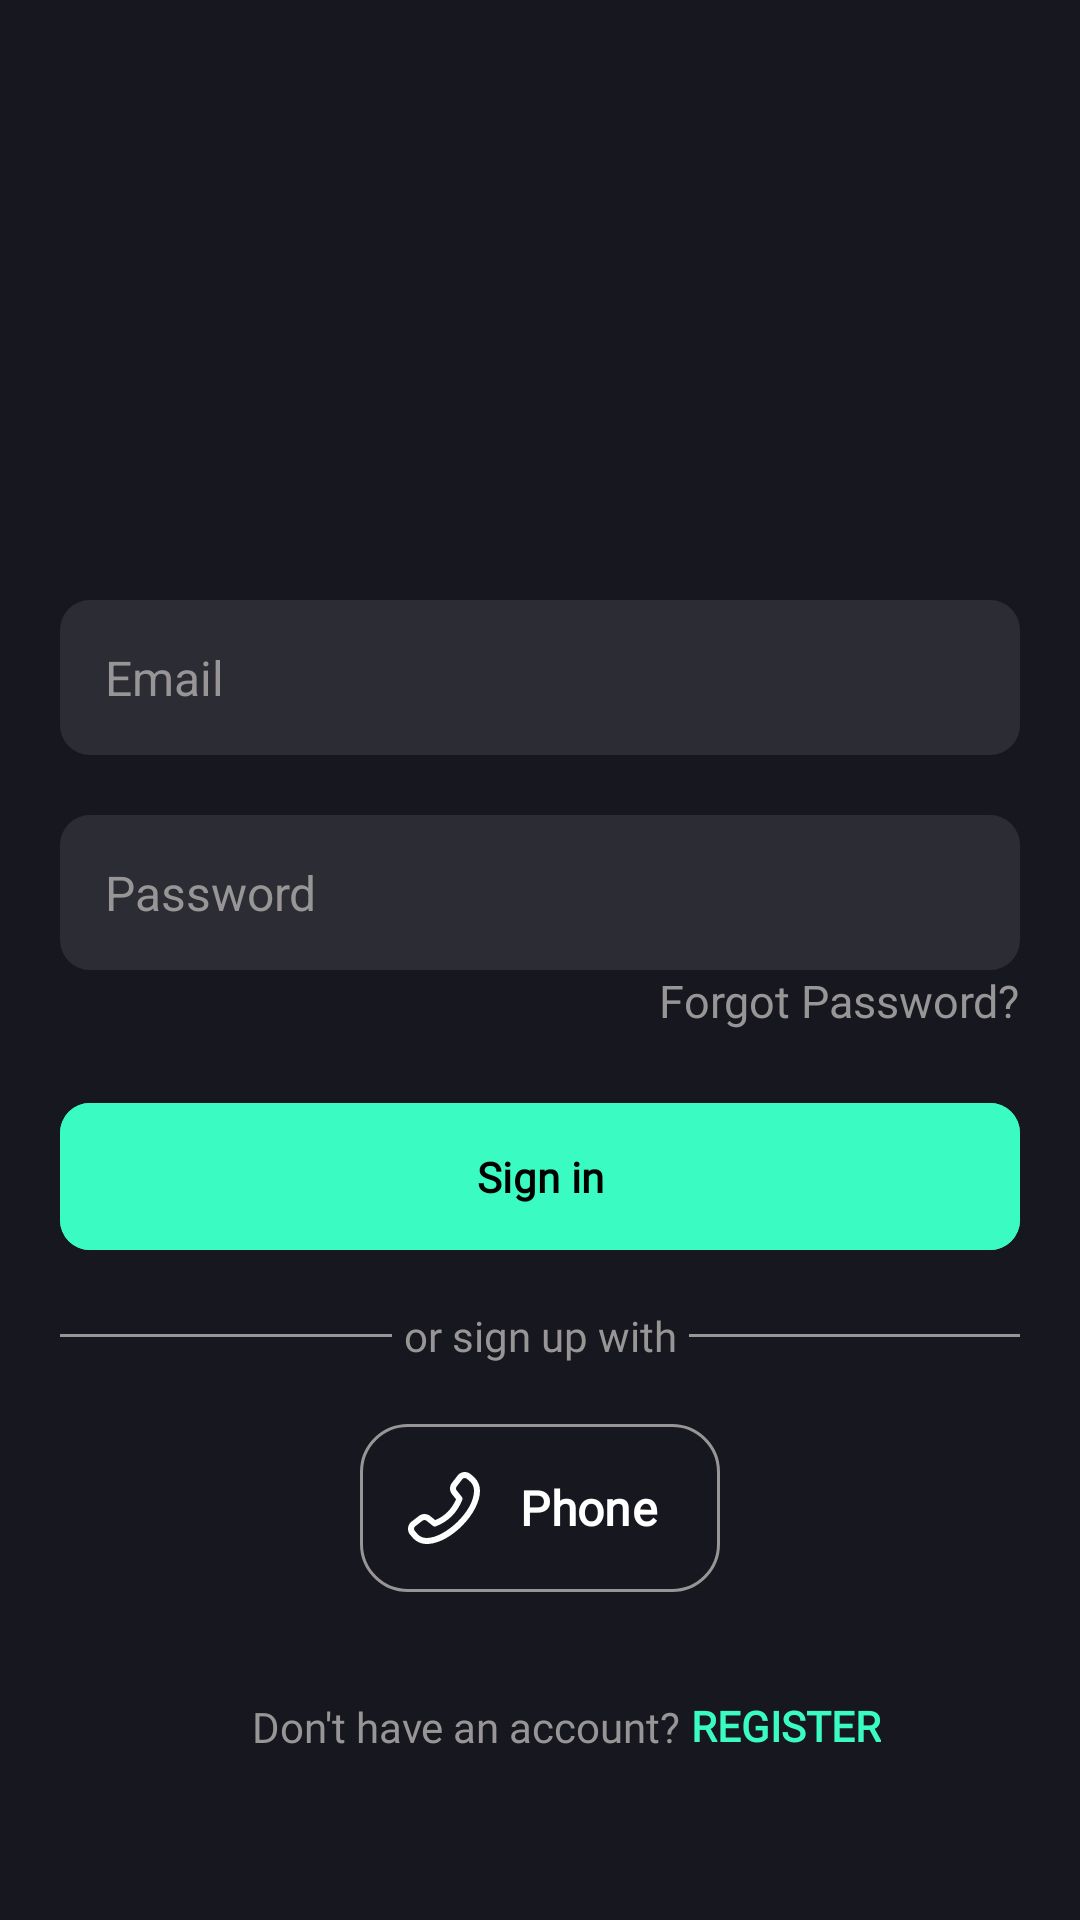

This screen was rendered from an Android layout file. Write that file and the resources it references.
<!-- AndroidManifest.xml: application theme Theme.InfobyteTechAssign -->
<!-- res/layout/activity_log_in.xml -->
<?xml version="1.0" encoding="utf-8"?>
<androidx.constraintlayout.widget.ConstraintLayout xmlns:android="http://schemas.android.com/apk/res/android"
    xmlns:app="http://schemas.android.com/apk/res-auto"
    xmlns:tools="http://schemas.android.com/tools"
    android:layout_width="match_parent"
    android:layout_height="match_parent"
    android:background="@color/app_theme"
    android:padding="20dp"
    tools:context=".LogInActivity">

    <EditText
        android:id="@+id/etEmail"
        android:layout_width="0dp"
        android:layout_height="wrap_content"
        android:layout_marginTop="180dp"
        android:background="@drawable/button_background"
        android:hint="Email"
        android:inputType="textEmailAddress"
        android:textColor="@color/white"
        android:textColorHint="@color/textHintColor"
        android:textSize="16sp"
        app:layout_constraintEnd_toEndOf="parent"
        app:layout_constraintHorizontal_bias="0.0"
        app:layout_constraintStart_toStartOf="parent"
        app:layout_constraintTop_toTopOf="parent" />

    <EditText
        android:id="@+id/etPassword"
        android:layout_width="0dp"
        android:layout_height="wrap_content"
        android:hint="Password"
        android:inputType="textPassword"
        android:textSize="16sp"
        android:textColor="@color/white"
        android:textColorHint="@color/textHintColor"
        android:background="@drawable/button_background"
        app:layout_constraintStart_toStartOf="parent"
        app:layout_constraintEnd_toEndOf="parent"
        app:layout_constraintTop_toBottomOf="@id/etEmail"
        android:layout_marginTop="20dp"/>

    <TextView
        android:id="@+id/tvForgotPass"
        android:layout_width="wrap_content"
        android:layout_height="wrap_content"
        android:fontFamily="@font/font2"
        android:text="Forgot Password?"
        android:textColor="@color/textHintColor"
        android:textSize="15sp"
        app:layout_constraintEnd_toEndOf="parent"
        tools:layout_editor_absoluteY="346dp"
        app:layout_constraintTop_toBottomOf="@id/etPassword" />

    <com.google.android.material.button.MaterialButton
        android:id="@+id/btnSignIn"
        android:layout_width="0dp"
        android:layout_height="wrap_content"
        android:backgroundTint="@color/btn2"
        android:fontFamily="@font/font2"
        android:padding="15dp"
        android:text="Sign in"
        android:layout_marginTop="20dp"
        android:textAllCaps="false"
        android:textColor="@color/black"
        android:textStyle="bold"
        app:cornerRadius="10dp"
        app:layout_constraintEnd_toEndOf="parent"
        app:layout_constraintStart_toStartOf="parent"
        app:layout_constraintTop_toBottomOf="@+id/tvForgotPass" />

    <TextView
        android:id="@+id/text"
        android:layout_width="wrap_content"
        android:layout_height="wrap_content"
        android:layout_marginTop="15dp"
        android:text="or sign up with"
        android:fontFamily="@font/font2"
        android:textColor="@color/textHintColor"
        app:layout_constraintEnd_toEndOf="parent"
        app:layout_constraintStart_toStartOf="parent"
        app:layout_constraintTop_toBottomOf="@id/btnSignIn" />

    <com.google.android.material.divider.MaterialDivider
        android:id="@+id/materialDivider1"
        android:layout_width="0dp"
        android:layout_height="wrap_content"
        app:dividerColor="@color/textHintColor"
        android:layout_marginEnd="4dp"
        app:layout_constraintBottom_toBottomOf="@+id/text"
        app:layout_constraintEnd_toStartOf="@+id/text"
        app:layout_constraintStart_toStartOf="parent"
        app:layout_constraintTop_toTopOf="@+id/text" />

    <com.google.android.material.divider.MaterialDivider
        android:id="@+id/materialDivider2"
        android:layout_width="0dp"
        android:layout_height="wrap_content"
        app:dividerColor="@color/textHintColor"
        app:layout_constraintStart_toEndOf="@id/text"
        app:layout_constraintEnd_toEndOf="parent"
        app:layout_constraintTop_toTopOf="@id/text"
        app:layout_constraintBottom_toBottomOf="@id/text"
        android:layout_marginStart="4dp"/>


    <com.google.android.material.floatingactionbutton.ExtendedFloatingActionButton
        android:id="@+id/btnSignInUsingPhone"
        android:layout_width="wrap_content"
        android:layout_height="wrap_content"
        android:backgroundTint="@color/app_theme"
        android:fontFamily="@font/font2"
        android:outlineAmbientShadowColor="@color/app_theme"
        android:outlineSpotShadowColor="@color/app_theme"
        android:text="Phone"
        android:textColor="@color/white"
        android:textSize="16sp"
        android:textStyle="bold"
        app:icon="@drawable/phone"
        app:iconTint="@color/btn1"
        android:layout_marginTop="20dp"
        app:layout_constraintEnd_toEndOf="parent"
        app:layout_constraintStart_toStartOf="parent"
        app:layout_constraintTop_toBottomOf="@+id/text"
        app:strokeColor="@color/textHintColor"
        app:strokeWidth="1dp" />

    <androidx.constraintlayout.widget.ConstraintLayout
        android:id="@+id/layout2"
        android:layout_width="0dp"
        android:layout_height="50dp"
        app:layout_constraintEnd_toEndOf="parent"
        app:layout_constraintStart_toStartOf="parent"
        android:layout_marginBottom="20dp"
        app:layout_constraintBottom_toBottomOf="parent">

        <TextView
            android:id="@+id/text2"
            android:layout_width="wrap_content"
            android:layout_height="wrap_content"
            android:text="Don't have an account? "
            android:fontFamily="@font/font2"
            android:textColor="@color/textHintColor"
            android:textSize="14sp"
            app:layout_constraintBottom_toBottomOf="@id/layout2"
            app:layout_constraintEnd_toEndOf="parent"
            app:layout_constraintHorizontal_bias="0.368"
            app:layout_constraintStart_toStartOf="@id/layout2"
            app:layout_constraintTop_toTopOf="@id/layout2"
            app:layout_constraintVertical_bias="0.516" />

        <TextView
            android:id="@+id/tvRegister"
            android:layout_width="wrap_content"
            android:layout_height="wrap_content"
            android:text="REGISTER"
            android:fontFamily="@font/font2"
            android:textColor="@color/btn2"
            android:textSize="14sp"
            android:textStyle="bold"
            app:layout_constraintBottom_toBottomOf="@id/layout2"
            app:layout_constraintStart_toEndOf="@+id/text2"
            app:layout_constraintTop_toTopOf="@id/layout2" />

    </androidx.constraintlayout.widget.ConstraintLayout>
</androidx.constraintlayout.widget.ConstraintLayout>
<!-- resources referenced by this layout -->
<resources>
  <color name="app_theme">#17171F</color>
  <color name="black">#FF000000</color>
  <color name="btn1">#FDFEFE</color>
  <color name="btn2">#3AFCC2</color>
  <color name="textHintColor">#979595</color>
  <color name="white">#FFFFFFFF</color>
  <!-- drawable button_background (drawable) -->
  <?xml version="1.0" encoding="utf-8"?>
  <shape android:shape="rectangle" xmlns:android="http://schemas.android.com/apk/res/android">
  
      <solid android:color="#2C2C34"/>
      <padding
          android:bottom="15dp"
          android:top="15dp"
          android:right="15dp"
          android:left="15dp"/>
      <corners android:radius="10dp"/>
  </shape>
  <!-- drawable phone (drawable) -->
  <vector android:height="16dp" android:viewportHeight="24"
      android:viewportWidth="24" android:width="16dp" xmlns:android="http://schemas.android.com/apk/res/android">
      <path android:fillColor="#FF000000" android:pathData="M22.17,1.82l-1.05,-0.91c-1.21,-1.21 -3.17,-1.21 -4.38,0 -0.03,0.03 -1.88,2.44 -1.88,2.44 -1.14,1.2 -1.14,3.09 0,4.28l1.16,1.46c-1.46,3.31 -3.73,5.59 -6.93,6.95l-1.46,-1.17c-1.19,-1.15 -3.09,-1.15 -4.28,0 0,0 -2.41,1.85 -2.44,1.88 -1.21,1.21 -1.21,3.17 -0.05,4.33l1,1.15c1.15,1.15 2.7,1.78 4.38,1.78 7.64,0 17.76,-10.13 17.76,-17.76 0,-1.67 -0.63,-3.23 -1.83,-4.42ZM6.24,22c-1.14,0 -2.19,-0.42 -2.91,-1.15l-1,-1.15c-0.41,-0.41 -0.43,-1.08 -0.04,-1.51 0,0 2.39,-1.84 2.42,-1.87 0.41,-0.41 1.13,-0.41 1.55,0 0.03,0.03 2.04,1.64 2.04,1.64 0.28,0.22 0.65,0.28 0.98,0.15 4.14,-1.58 7.11,-4.54 8.82,-8.81 0.13,-0.33 0.08,-0.71 -0.15,-1 0,0 -1.61,-2.02 -1.63,-2.04 -0.43,-0.43 -0.43,-1.12 0,-1.55 0.03,-0.03 1.87,-2.42 1.87,-2.42 0.43,-0.39 1.1,-0.38 1.56,0.08l1.05,0.91c0.77,0.77 1.2,1.82 1.2,2.96 0,6.96 -9.77,15.76 -15.76,15.76Z"/>
  </vector>
  <style name="Theme.InfobyteTechAssign" parent="Base.Theme.InfobyteTechAssign" />
  <style name="Base.Theme.InfobyteTechAssign" parent="Theme.Material3.DayNight.NoActionBar">
          
          
      </style>
</resources>
